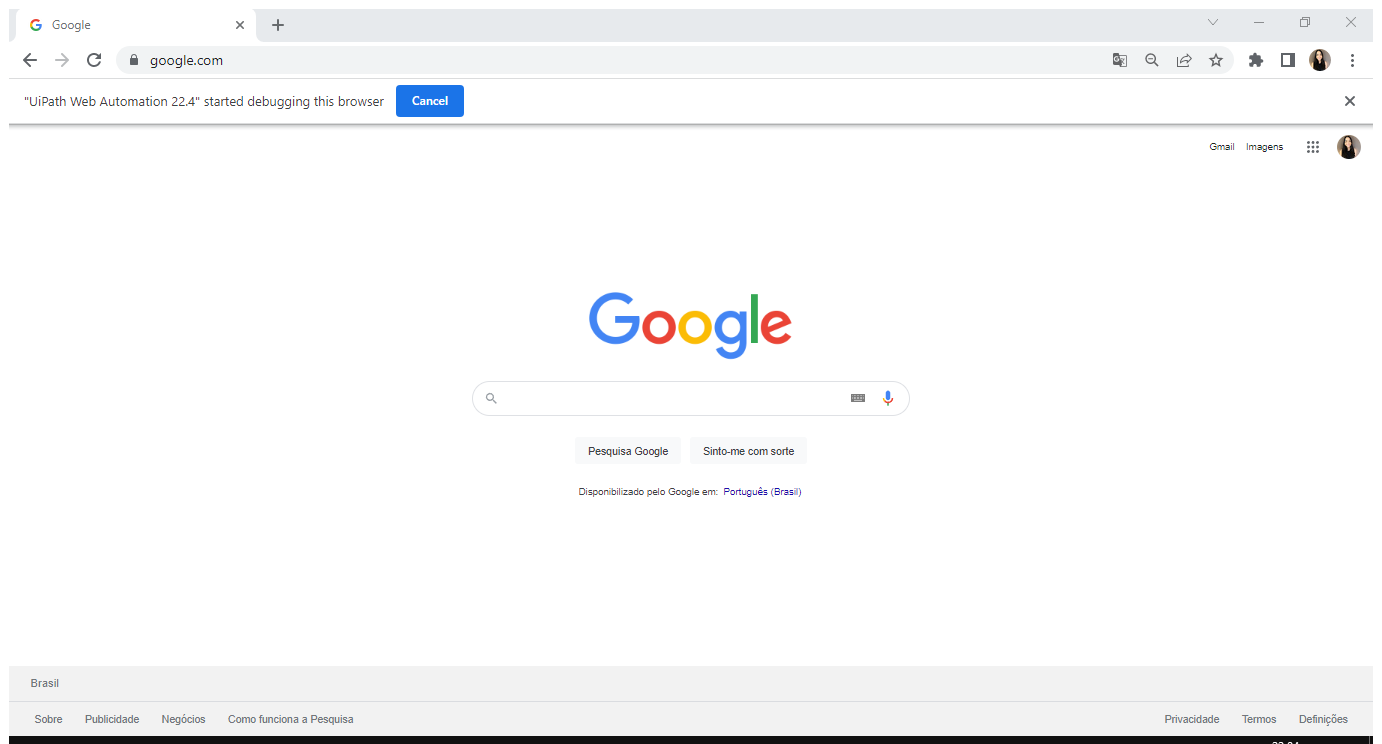
Task: Comparar valores de diferentes lojas.

Workflow: Main

Step 1: Use Browser Chrome: Google in window 'Google' (chrome.exe)

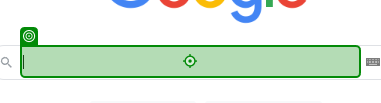
Step 2: type [nome_produto]

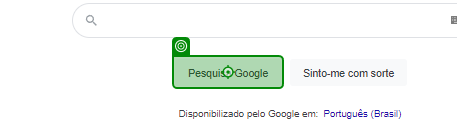
Step 3: click on 'Pesquisa Google'

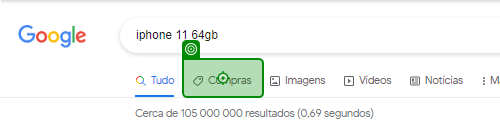
Step 4: click on 'Compras'

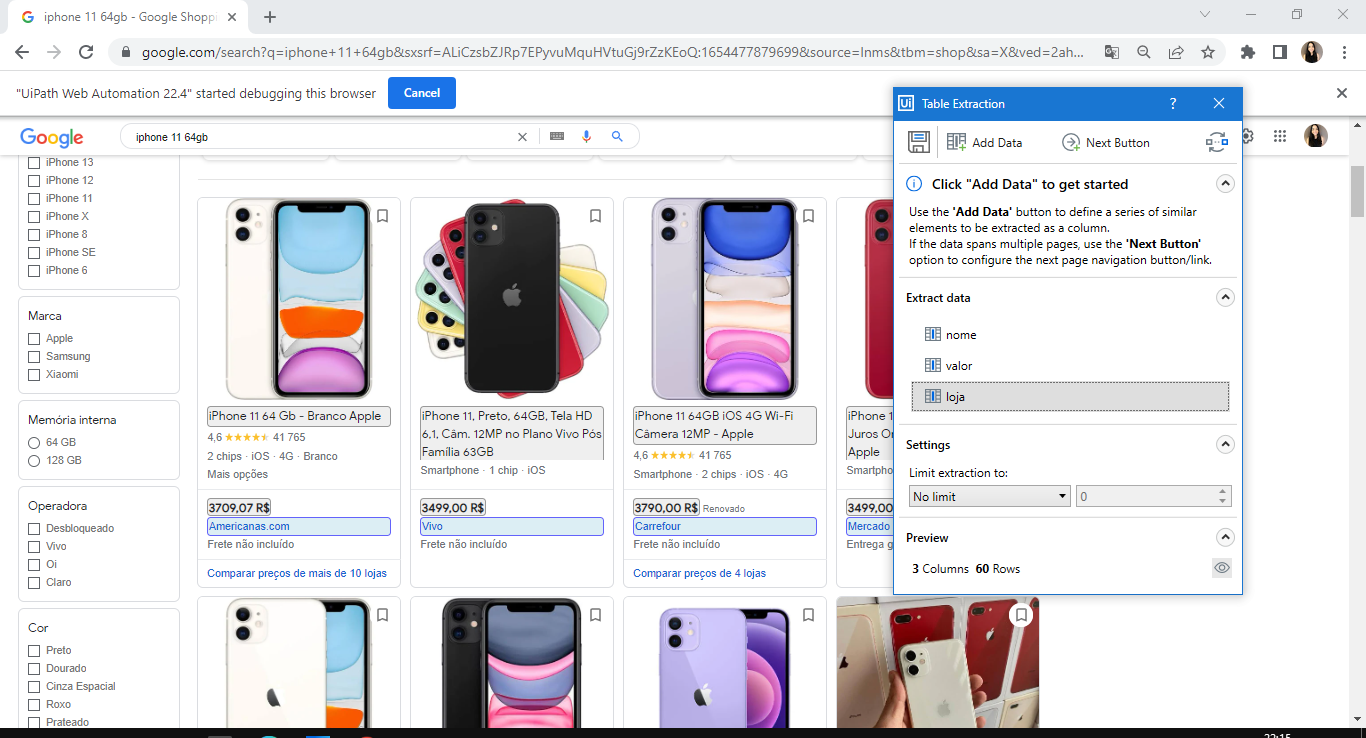
Step 5: get-text